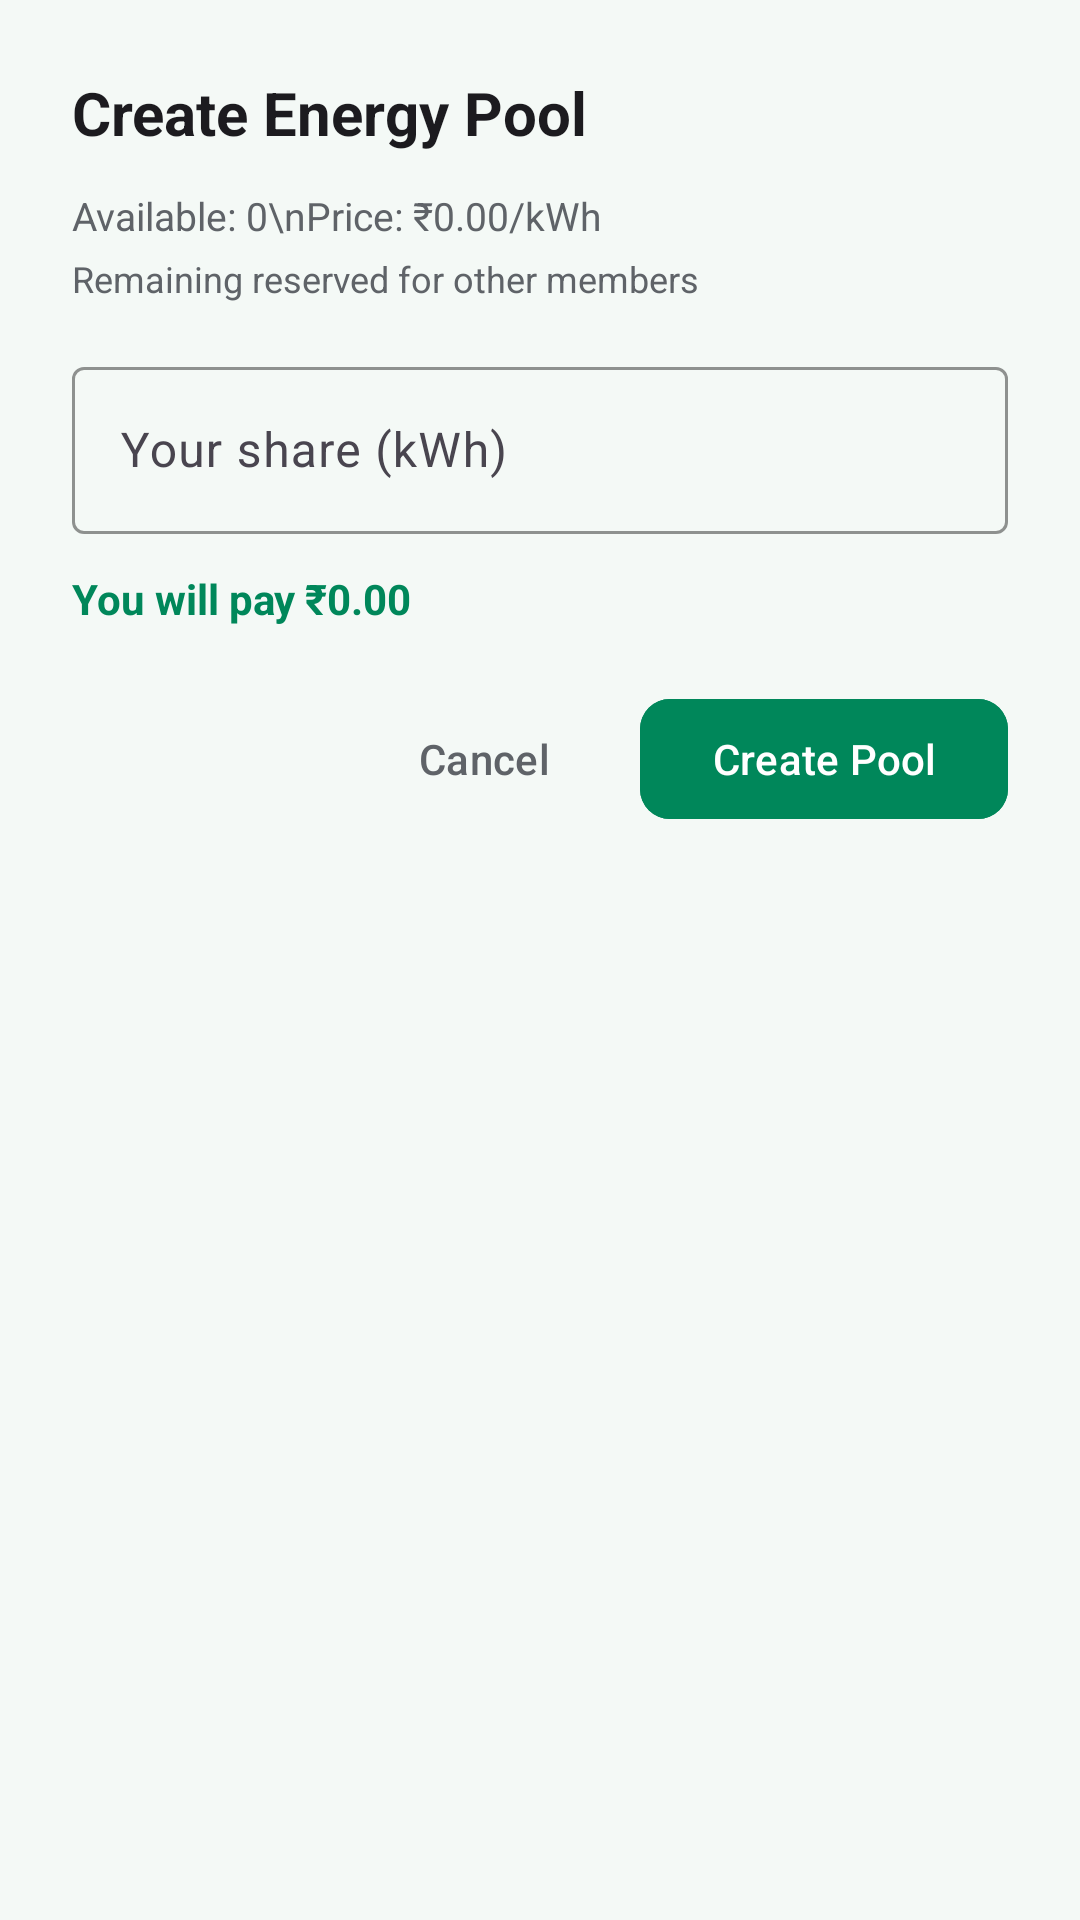

Here is an Android app screen rendered from its layout file. Give the layout XML and the strings, colors and styles it references.
<!-- AndroidManifest.xml: application theme Theme.PowerXchange2 -->
<!-- res/layout/dialog_create_pool.xml -->
<?xml version="1.0" encoding="utf-8"?>
<LinearLayout xmlns:android="http://schemas.android.com/apk/res/android"
    xmlns:app="http://schemas.android.com/apk/res-auto"
    android:layout_width="match_parent"
    android:layout_height="wrap_content"
    android:orientation="vertical"
    android:padding="24dp">

    <TextView android:layout_width="wrap_content" android:layout_height="wrap_content"
        android:text="Create Energy Pool"
        android:textColor="@color/text_primary"
        android:textSize="20sp" android:textStyle="bold" />

    <TextView android:id="@+id/tv_pool_info"
        android:layout_width="match_parent" android:layout_height="wrap_content"
        android:layout_marginTop="12dp"
        android:text="Available: 0\nPrice: ₹0.00/kWh"
        android:textColor="@color/text_secondary"
        android:textSize="13sp" />

    <TextView android:id="@+id/tv_pool_market"
        android:layout_width="match_parent" android:layout_height="wrap_content"
        android:layout_marginTop="4dp"
        android:text="Remaining reserved for other members"
        android:textColor="@color/text_secondary"
        android:textSize="12sp" />

    <com.google.android.material.textfield.TextInputLayout
        android:id="@+id/til_my_qty"
        style="@style/Widget.Material3.TextInputLayout.OutlinedBox"
        android:layout_width="match_parent" android:layout_height="wrap_content"
        android:layout_marginTop="16dp"
        android:hint="Your share (kWh)"
        app:boxStrokeColor="@color/emerald_primary">

        <com.google.android.material.textfield.TextInputEditText
            android:id="@+id/et_my_qty"
            android:layout_width="match_parent" android:layout_height="wrap_content"
            android:inputType="numberDecimal"
            android:textColor="@color/text_primary" />
    </com.google.android.material.textfield.TextInputLayout>

    <TextView android:id="@+id/tv_pool_pay"
        android:layout_width="match_parent" android:layout_height="wrap_content"
        android:layout_marginTop="12dp"
        android:text="You will pay ₹0.00"
        android:textColor="@color/emerald_primary"
        android:textStyle="bold"
        android:textSize="14sp" />

    <LinearLayout android:layout_width="match_parent" android:layout_height="wrap_content"
        android:layout_marginTop="20dp" android:gravity="end" android:orientation="horizontal">

        <com.google.android.material.button.MaterialButton
            android:id="@+id/btn_pool_cancel"
            style="@style/Widget.Material3.Button.TextButton"
            android:layout_width="wrap_content" android:layout_height="wrap_content"
            android:text="Cancel"
            android:textColor="@color/text_secondary" />

        <com.google.android.material.button.MaterialButton
            android:id="@+id/btn_pool_create"
            android:layout_width="wrap_content" android:layout_height="wrap_content"
            android:layout_marginStart="8dp"
            android:backgroundTint="@color/emerald_primary"
            android:text="Create Pool"
            app:cornerRadius="10dp" />
    </LinearLayout>
</LinearLayout>
<!-- resources referenced by this layout -->
<resources>
  <color name="emerald_primary">#00875A</color>
  <color name="text_primary">#1C1B1F</color>
  <color name="text_secondary">#5F6368</color>
  <style name="Theme.PowerXchange2" parent="Base.Theme.PowerXchange2" />
  <style name="Base.Theme.PowerXchange2" parent="Theme.Material3.DayNight.NoActionBar">
          
          <item name="colorPrimary">@color/emerald_primary</item>
          <item name="colorPrimaryVariant">@color/emerald_primary_dark</item>
          <item name="colorOnPrimary">@color/white</item>
          <item name="colorSecondary">@color/emerald_accent</item>
          <item name="colorOnSecondary">@color/white</item>
          <item name="android:statusBarColor">@color/emerald_primary_dark</item>
          <item name="android:windowBackground">@color/emerald_super_light</item>
      </style>
  <color name="emerald_primary_dark">#005A36</color>
  <color name="white">#FFFFFFFF</color>
  <color name="emerald_accent">#0F9D58</color>
  <color name="emerald_super_light">#F4F9F6</color>
</resources>
